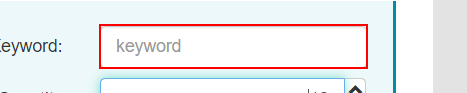
Task: Egyszerűsített prezi demo
Workflow: Main

Step 1: type [userInput] into the text box 'contain'

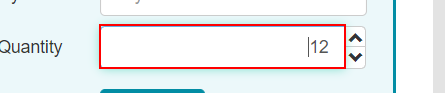
Step 2: type "5" into the text box 'quantity'

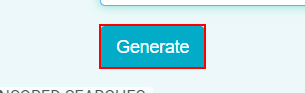
Step 3: click on the button

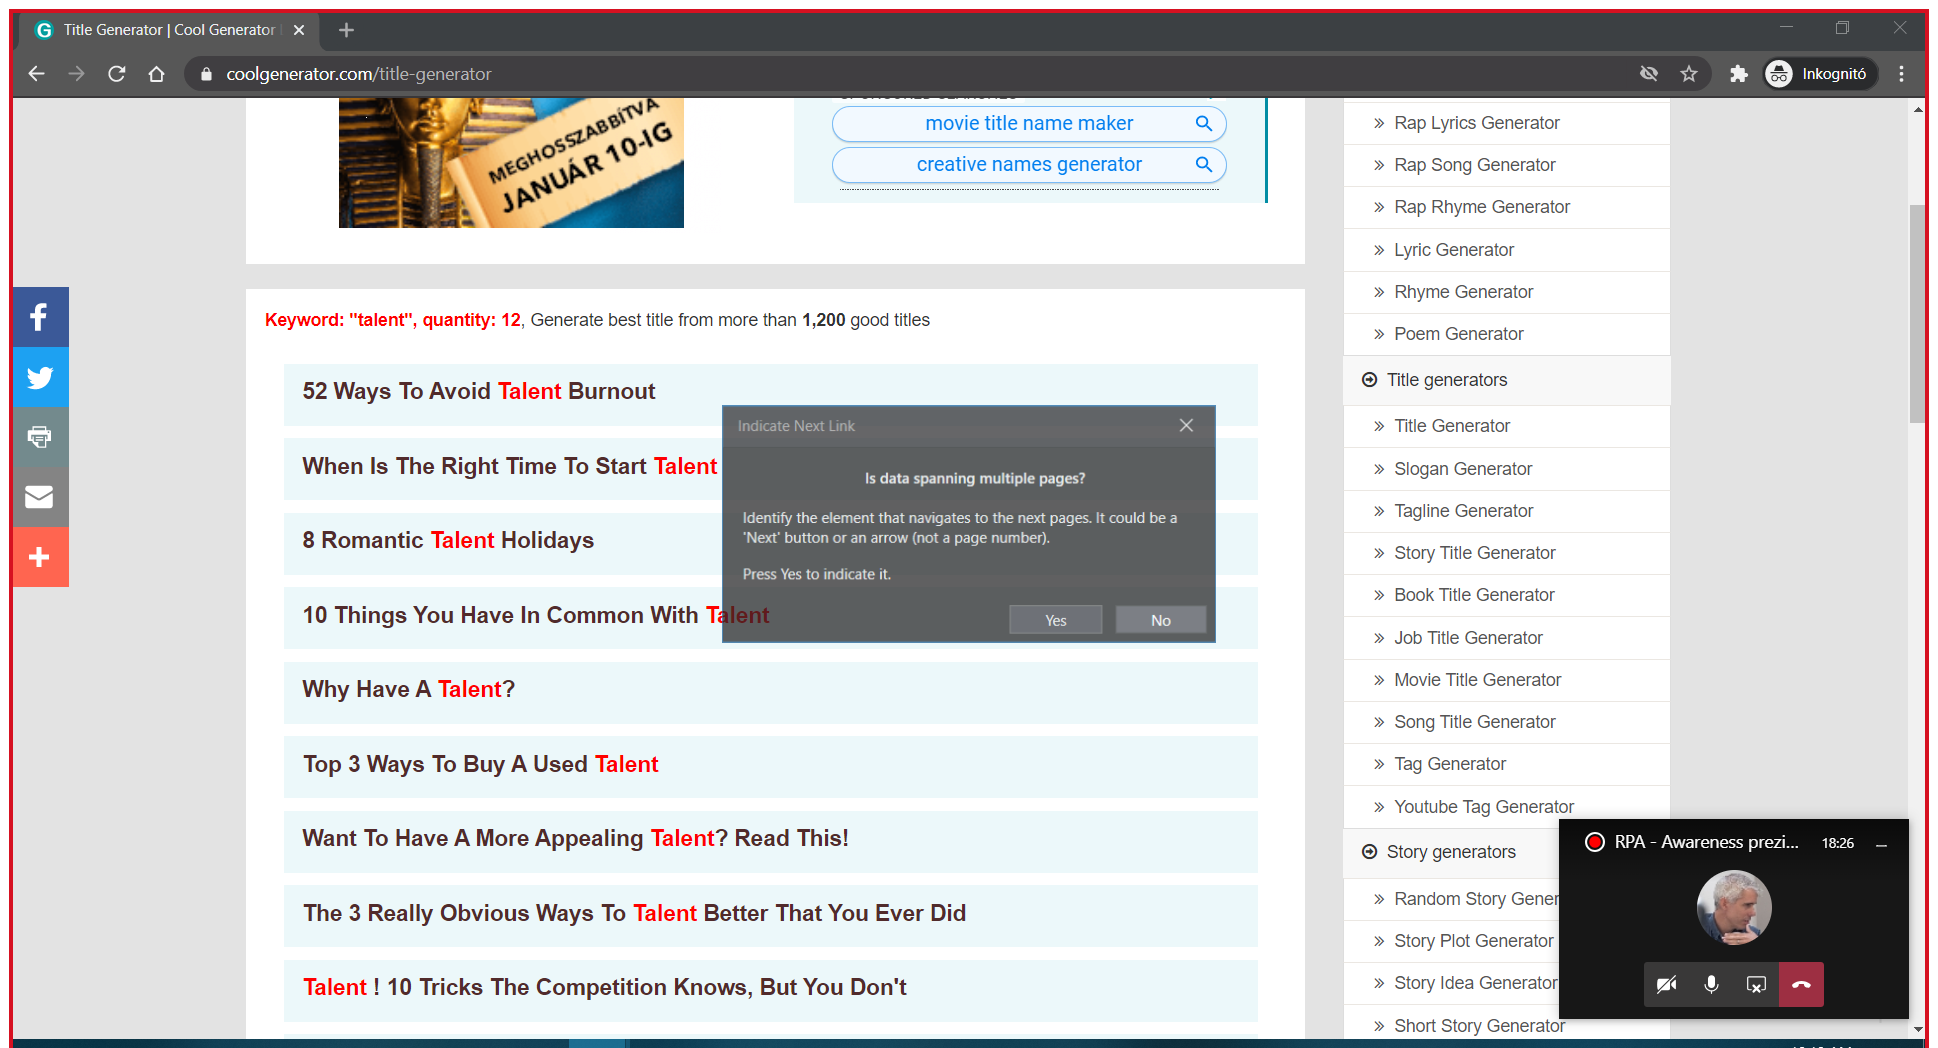
Step 4: Attach Browser 'TitleGene Page' in window 'Title Generator | Cool Generator List' (chrome.exe)

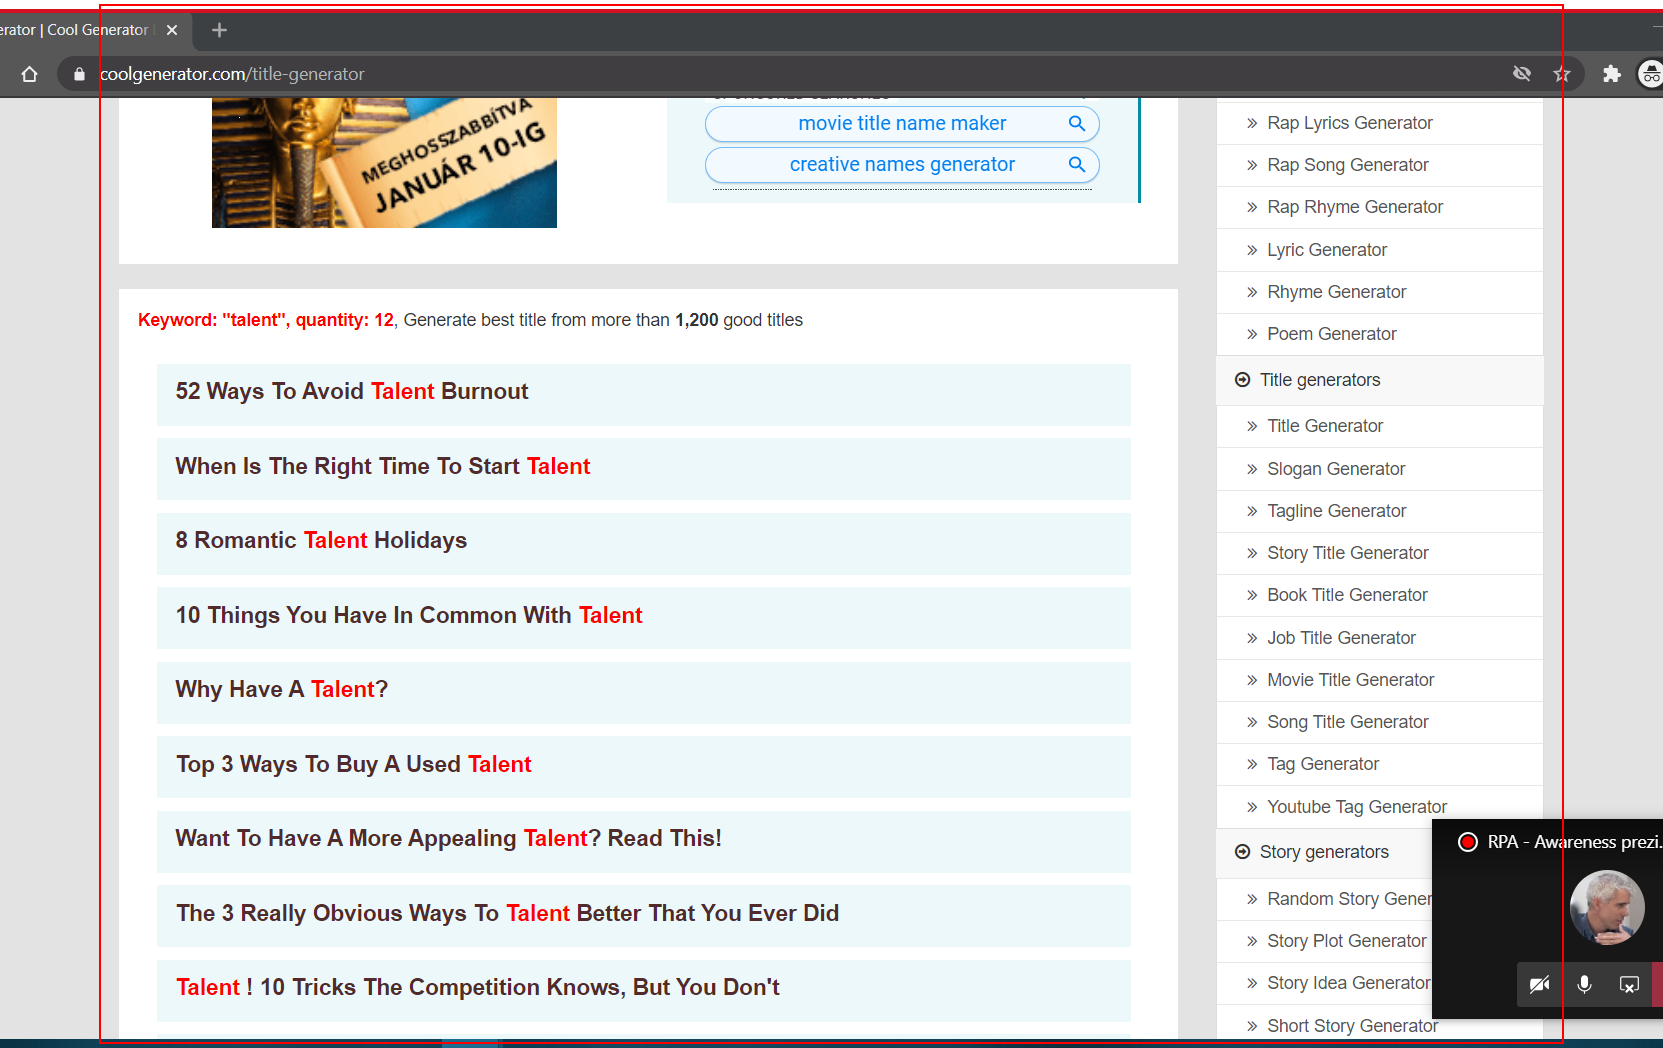
Step 5: get-text from the element

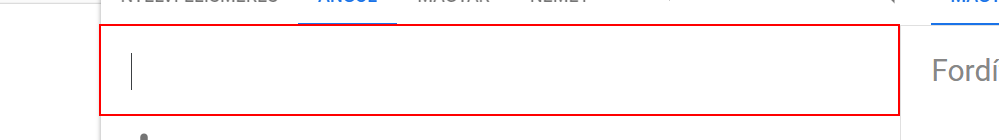
Step 6: type [titleString] into the text box